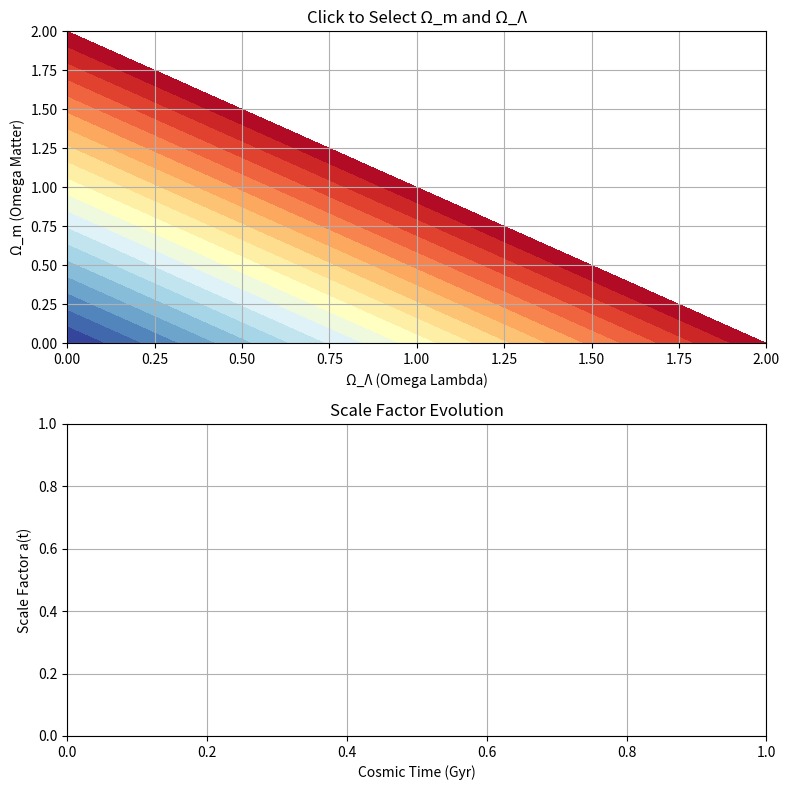

Reproduce this figure in Python.
%matplotlib widget
import numpy as np
import matplotlib.pyplot as plt
from matplotlib.widgets import Cursor
import scipy.integrate as spi

# Constants
H0 = 70.0  # Hubble constant in km/s/Mpc
H0_SI = H0 * 1000 / (3.0857e22)  # Convert to SI units (1/s)

def compute_scale_factor(Omega_m, Omega_Lambda):
    """For open universes numerically solve for the scale factor a(t) over cosmic time, including the collapse. For a closed universe use parametric solution."""
    Omega_m = round(Omega_m,2)
    Omega_Lambda = round(Omega_Lambda,2)
    if Omega_m>1 and Omega_Lambda==0:
       """Parametric solution for a closed universe with Omega_m > 1 and Omega_Lambda = 0."""
       # Define the range of the parameter theta (from 0 to 2*pi)
       theta = np.linspace(0, 2 * np.pi, 5000)

       # Parametric solution for a(t) and t(theta)
       a = (Omega_m / (2 * (Omega_m - 1))) * (1 - np.cos(theta))
       t = (Omega_m / (2 * (Omega_m - 1)**(3/2))) * (theta - np.sin(theta))
       return t, a  # Return time in Gyr and scale factor a(t)
    else:
       def dtda(a):
          Omega_k = 1. - Omega_m - Omega_Lambda
          return 1./np.sqrt(Omega_m/a+Omega_Lambda*a**2+Omega_k)

       a = 10**(np.arange(0,130,1)/40.-2.)
       t = [0 for x in range(130)]
       for n in range(130):
          I = spi.quad(dtda,np.min(a),a[n])
          t[n] = I[0]
       return t, a  # Return time in Gyr and scale factor


def plot_friedmann(ax1, ax2, Omega_m, Omega_Lambda):
    """Update the bottom plot with the scale factor evolution for selected Omega_m and Omega_Lambda."""
    # Compute the scale factor evolution
    t, a = compute_scale_factor(Omega_m, Omega_Lambda)

   # Clear the previous plot and update with new data
    ax2.cla()
    ax2.plot(t, a, label=f"Ω_m={Omega_m:.2f}, Ω_Λ={Omega_Lambda:.2f}")
    ax2.set_title("Scale Factor Evolution")
    ax2.set_xlabel("Cosmic Time (Hubble time)")
    ax2.set_ylabel("Scale Factor a(t)")
    ax2.legend()
    ax2.grid(True)

    # Redraw the figure
    plt.draw()

def on_click(event, ax1, ax2):
    """Handle mouse click event on the top plot to select Omega_m and Omega_Lambda."""
    if event.inaxes == ax1:
        Omega_Lambda = event.xdata
        Omega_m = event.ydata
        print(f"Selected Ω_m={Omega_m:.2f}, Ω_Λ={Omega_Lambda:.2f}")
        
        # Update the bottom plot with the scale factor for the selected Omegas
        plot_friedmann(ax1, ax2, Omega_m, Omega_Lambda)

def main():
    # Create the figure and two subplots
    fig, (ax1, ax2) = plt.subplots(2, 1, figsize=(8, 8))
    
    # Top plot: Omega_Lambda vs Omega_matter (user clicks here)
    Omega_Lambda_values = np.linspace(0, 2.0, 100)
    Omega_m_values = np.linspace(0, 2.0, 100)  # Extended to 2.0
    X, Y = np.meshgrid(Omega_Lambda_values, Omega_m_values)
    Omega_k = 1.0 - X - Y
    
    ax1.contourf(X, Y, Omega_k, levels=np.linspace(-1, 1, 20), cmap='RdYlBu')
    ax1.set_title("Click to Select Ω_m and Ω_Λ")
    ax1.set_xlabel("Ω_Λ (Omega Lambda)")
    ax1.set_ylabel("Ω_m (Omega Matter)")
    ax1.grid(True)
    
    # Bottom plot: Scale factor evolution (initially blank)
    ax2.set_title("Scale Factor Evolution")
    ax2.set_xlabel("Cosmic Time (Gyr)")
    ax2.set_ylabel("Scale Factor a(t)")
    ax2.grid(True)
    
    # Interactive cursor and click events
    cursor = Cursor(ax1, useblit=True, color='black', linewidth=1)
    fig.canvas.mpl_connect('button_press_event', lambda event: on_click(event, ax1, ax2))

    # Show the plot
    plt.tight_layout()
    plt.show()

if __name__ == "__main__":
    main()


